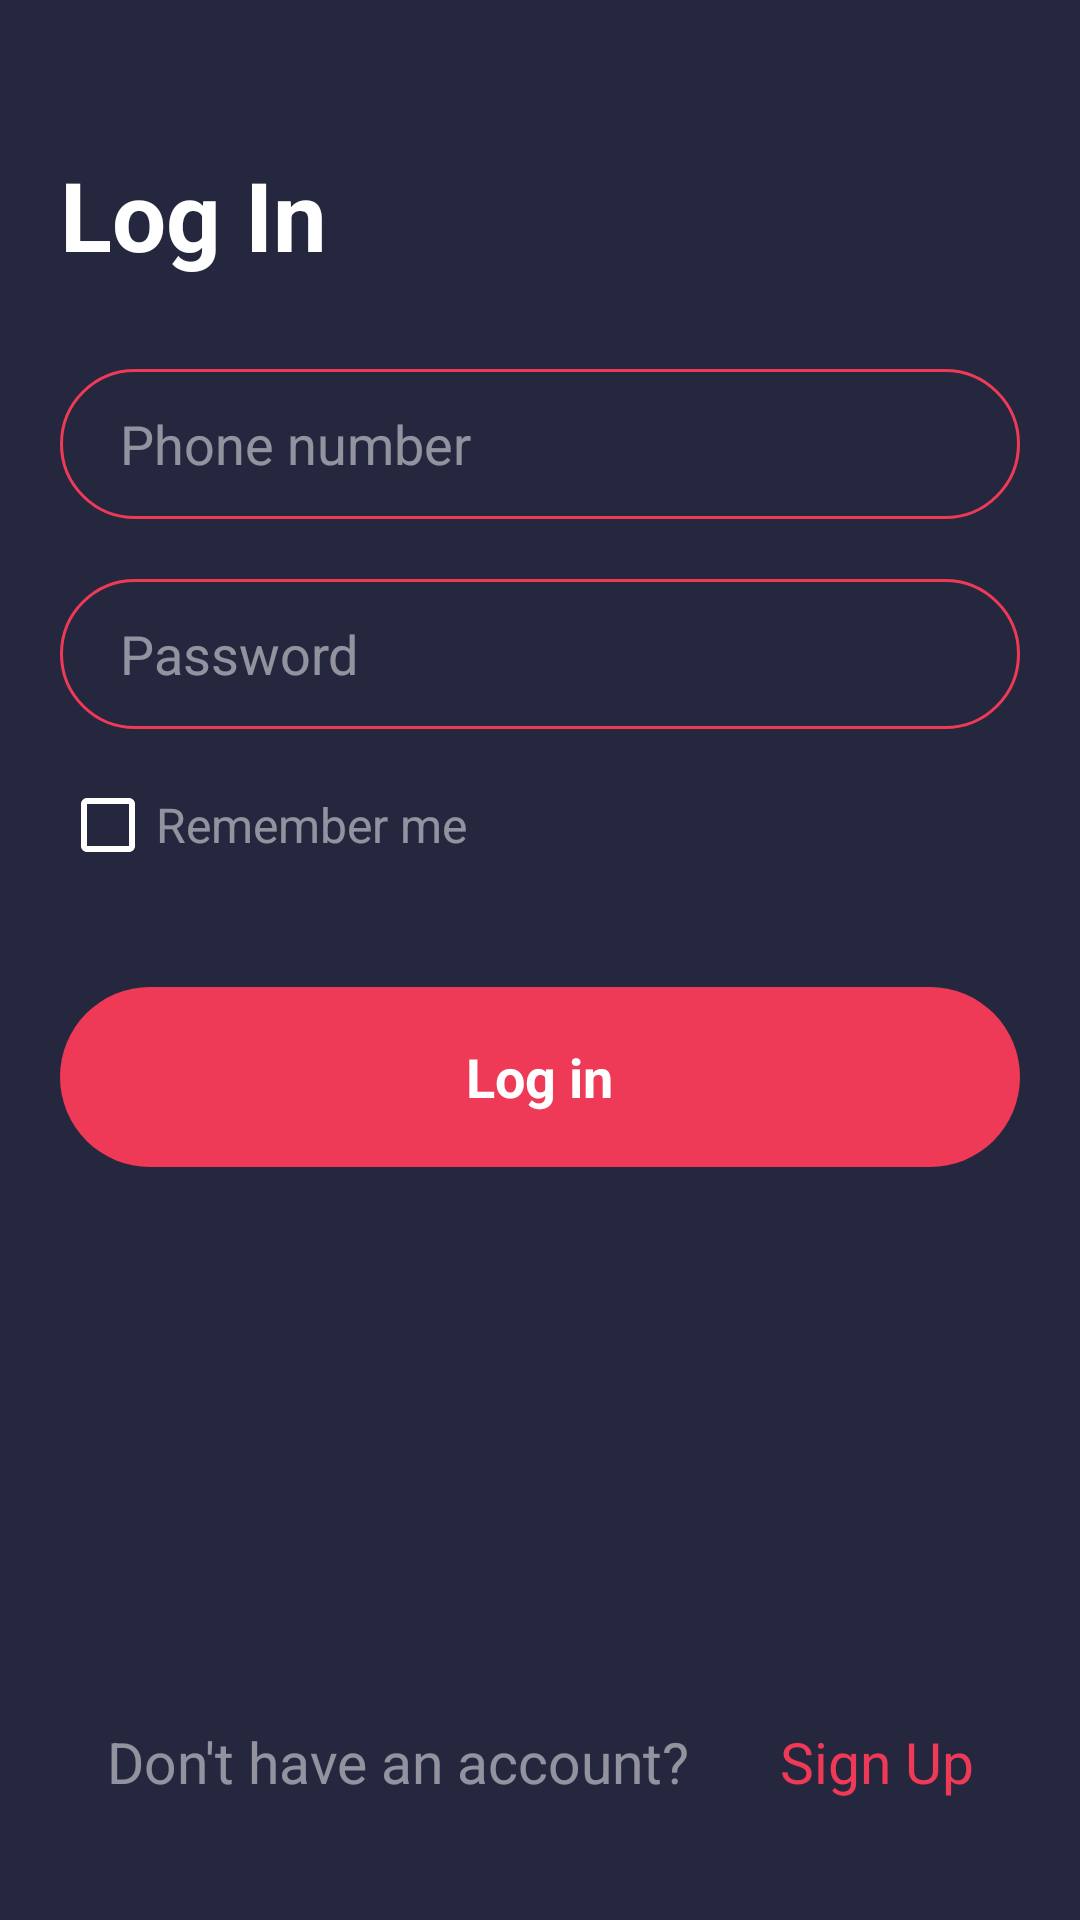

Write the Android layout XML for this screen, with the resource values it uses.
<!-- AndroidManifest.xml: application theme Theme.Ecommence -->
<!-- res/layout/login.xml -->
<?xml version="1.0" encoding="utf-8"?>
<androidx.constraintlayout.widget.ConstraintLayout xmlns:android="http://schemas.android.com/apk/res/android"
    xmlns:app="http://schemas.android.com/apk/res-auto"
    xmlns:tools="http://schemas.android.com/tools"
    android:layout_width="match_parent"
    android:layout_height="match_parent"
    tools:context=".Login"
    android:background="@color/darkBlue"
    >

    <TextView
        android:id="@+id/loginTxt"
        android:layout_width="wrap_content"
        android:layout_height="wrap_content"
        android:layout_marginHorizontal="20dp"
        android:layout_marginTop="50dp"
        android:text="@string/login"
        app:layout_constraintStart_toStartOf="parent"
        app:layout_constraintTop_toTopOf="parent"
        android:textSize="32sp"
        android:textColor="@color/white"
        android:textStyle="bold"
        />

    <EditText
        android:id="@+id/phone"
        android:layout_width="match_parent"
        android:layout_height="50dp"
        android:layout_marginHorizontal="20dp"
        app:layout_constraintEnd_toEndOf="parent"
        app:layout_constraintStart_toStartOf="parent"
        app:layout_constraintTop_toBottomOf="@+id/loginTxt"
        android:inputType="phone"
        android:hint="@string/phone"
        android:textColorHint="@color/white50"
        android:textColor="@color/white50"
        android:background="@drawable/boarder_circular"
        android:paddingLeft="20dp"
        android:layout_marginTop="30dp"
        android:drawableLeft="@drawable/ic_person_24"
        android:drawablePadding="8dp"
        />

    <EditText
        android:id="@+id/pass"
        android:layout_width="match_parent"
        android:layout_height="50dp"
        android:layout_marginHorizontal="20dp"
        android:layout_marginTop="20dp"
        android:background="@drawable/boarder_circular"
        android:drawableLeft="@drawable/ic_lock_24"
        android:drawablePadding="8dp"
        android:hint="@string/pass"
        android:paddingLeft="20dp"
        android:textColorHint="@color/white50"
        android:textColor="@color/white50"
        app:layout_constraintEnd_toEndOf="parent"
        app:layout_constraintStart_toStartOf="parent"
        app:layout_constraintTop_toBottomOf="@+id/phone"
        app:passwordToggleEnabled="true"
        android:inputType="textPassword"
        />

    <CheckBox
        android:id="@+id/checkBox"
        android:layout_width="wrap_content"
        android:layout_height="wrap_content"
        android:layout_marginHorizontal="20dp"
        android:layout_marginTop="8dp"
        android:text="@string/rememberMe"
        android:textColor="@color/white50"
        android:textSize="16sp"
        android:buttonTint="@color/white"
        app:layout_constraintStart_toStartOf="parent"
        app:layout_constraintTop_toBottomOf="@+id/pass" />

    <RelativeLayout
        android:id="@+id/loginBtn"
        android:layout_width="match_parent"
        android:layout_height="60dp"
        app:layout_constraintTop_toBottomOf="@+id/checkBox"
        android:layout_marginHorizontal="20dp"
        android:background="@drawable/boarder_button"
        android:layout_marginTop="30dp"
        >
        <TextView
            android:id="@+id/loginBtnTxt"
            android:layout_width="wrap_content"
            android:layout_height="wrap_content"
            android:layout_centerInParent="true"
            android:text="Log in"
            android:textColor="@color/white"
            android:textSize="18sp"
            android:textStyle="bold"
            />
    </RelativeLayout>

    <androidx.appcompat.widget.LinearLayoutCompat
        android:id="@+id/linearLayoutCompat"
        android:layout_width="wrap_content"
        android:layout_height="wrap_content"
        android:layout_marginHorizontal="20dp"
        android:layout_marginBottom="40dp"
        android:orientation="horizontal"
        app:layout_constraintBottom_toBottomOf="parent"
        app:layout_constraintEnd_toEndOf="parent"
        app:layout_constraintStart_toStartOf="parent">

        <TextView
            android:layout_width="wrap_content"
            android:layout_height="wrap_content"
            android:text="@string/don_t_have_account"
            android:textColor="@color/white50"
            android:textSize="19sp" />

        <TextView
            android:id="@+id/signUpBtn"
            android:layout_width="wrap_content"
            android:layout_height="wrap_content"
            android:layout_marginStart="30dp"
            android:text="@string/signup"
            android:textColor="@color/brightRed"
            android:textSize="19sp" />
    </androidx.appcompat.widget.LinearLayoutCompat>

    <com.github.ybq.android.spinkit.SpinKitView
        android:id="@+id/progress"
        style="@style/SpinKitView.Large.Wave"
        android:layout_width="wrap_content"
        android:layout_height="wrap_content"
        android:layout_centerInParent="true"
        android:layout_gravity="center"
        android:elevation="20dp"
        android:visibility="gone"
        app:SpinKit_Color="@color/white"
        app:layout_constraintBottom_toTopOf="@+id/linearLayoutCompat"
        app:layout_constraintEnd_toEndOf="parent"
        app:layout_constraintStart_toStartOf="parent"
        app:layout_constraintTop_toBottomOf="@+id/loginBtn"
        tools:visibility="visible" />

</androidx.constraintlayout.widget.ConstraintLayout>
<!-- resources referenced by this layout -->
<resources>
  <color name="brightRed">#EE3A57</color>
  <color name="darkBlue">#25273F</color>
  <color name="white">#FFFFFFFF</color>
  <color name="white50">#80FFFFFF</color>
  <!-- drawable boarder_button (drawable) -->
  <?xml version="1.0" encoding="utf-8"?>
  <shape xmlns:android="http://schemas.android.com/apk/res/android"
      android:shape="rectangle">
      <corners android:radius="50dp"/>
      <solid android:color="@color/brightRed"/>
  
  </shape>
  <!-- drawable boarder_circular (drawable) -->
  <?xml version="1.0" encoding="utf-8"?>
  <shape xmlns:android="http://schemas.android.com/apk/res/android"
      android:shape="rectangle">
      <solid
          android:color="@color/darkBlue"
          />
      <corners android:radius="50dp"/>
      <stroke android:color="@color/brightRed"
          android:width="1dp"/>
  
  </shape>
  <string name="don_t_have_account">Don\'t have an account?</string>
  <string name="login">Log In</string>
  <string name="pass">Password</string>
  <string name="phone">Phone number</string>
  <string name="rememberMe">Remember me</string>
  <string name="signup">Sign Up</string>
  <style name="Theme.Ecommence" parent="Theme.MaterialComponents.Light.NoActionBar">
          
          <item name="colorPrimary">@color/purple_500</item>
          <item name="colorPrimaryVariant">@color/purple_700</item>
          <item name="colorOnPrimary">@color/white</item>
          <item name="android:windowBackground">@drawable/splash_bg</item>
          
          <item name="colorSecondary">@color/teal_200</item>
          <item name="colorSecondaryVariant">@color/teal_700</item>
          <item name="colorOnSecondary">@color/black</item>
          
          <item name="android:statusBarColor" tools:targetApi="l">@color/darkBlue</item>
          
      </style>
  <color name="purple_500">#FF6200EE</color>
  <color name="purple_700">#FF3700B3</color>
  <!-- drawable splash_bg (drawable) -->
  <?xml version="1.0" encoding="utf-8"?>
  <layer-list xmlns:android="http://schemas.android.com/apk/res/android">
      <item android:drawable="@color/appColor"/>
      <item>
          <bitmap android:gravity="center"
              android:src="@drawable/favtendo"/>
      </item>
  
  </layer-list>
  <color name="teal_200">#FF03DAC5</color>
  <color name="teal_700">#FF018786</color>
  <color name="black">#FF000000</color>
  <color name="appColor">#09427d</color>
  <!-- drawable favtendo: png bitmap (drawable, 12432 bytes) -->
</resources>
